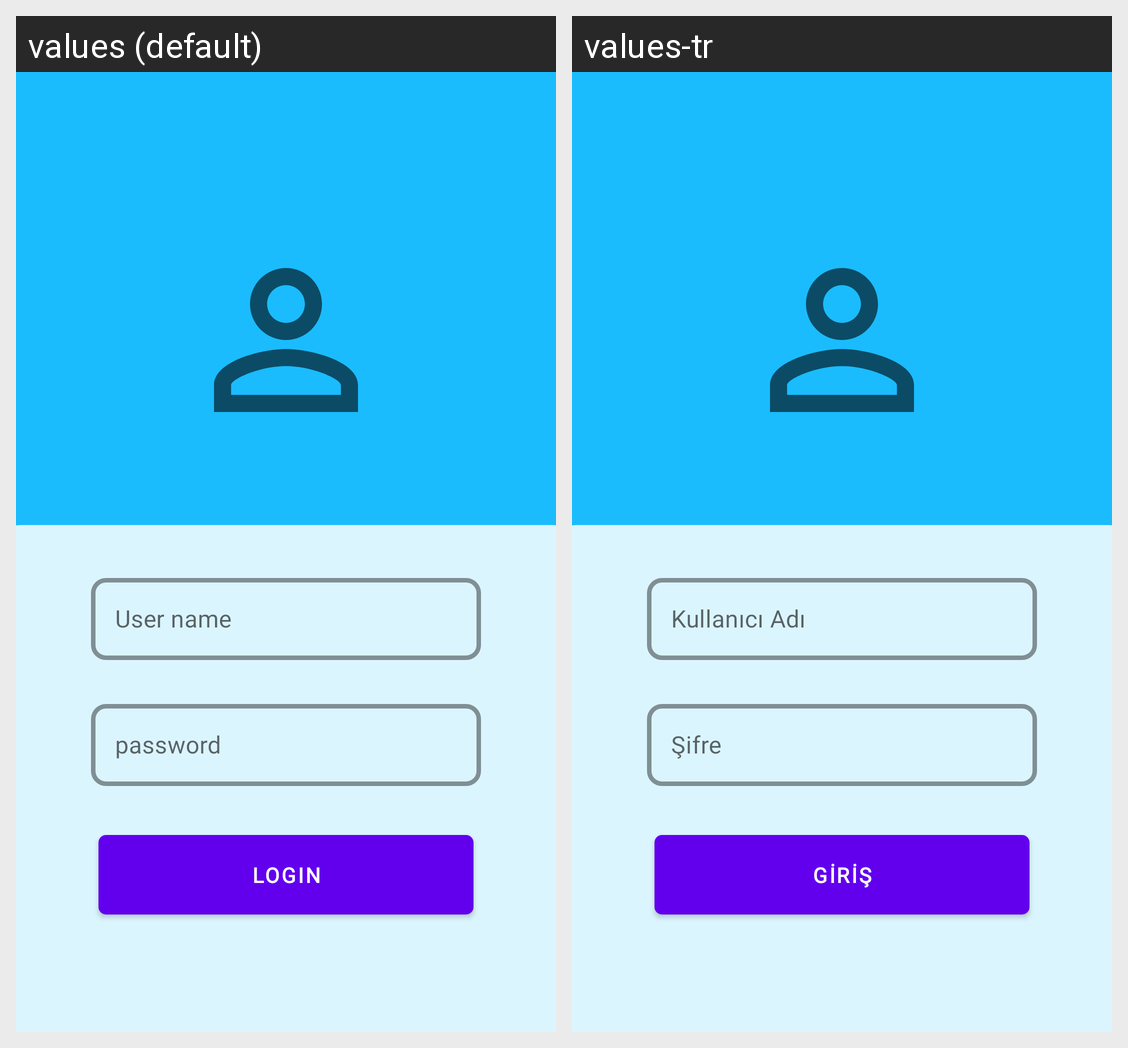

Translations of the strings shown on this Android screen, per locale in the grid:
Android screen res/layout/activity_main.xml rendered under 2 locales, left to right: values (default), values-tr. Device: Nexus 5 (rendered at 1080×1920; each locale shown at half size, 540×960, under a caption strip naming it); theme Theme.Proje_1.
Strings drawn on this screen, with the default value and each locale's value (text and hints the layout hard-codes, and strings that could not be matched under every locale, appear in the picture but are not listed):

usernameHint
  values: User name
  values-tr: Kullanıcı Adı

passwordHint
  values: password
  values-tr: Şifre

btn_login
  values: Login
  values-tr: Giriş
